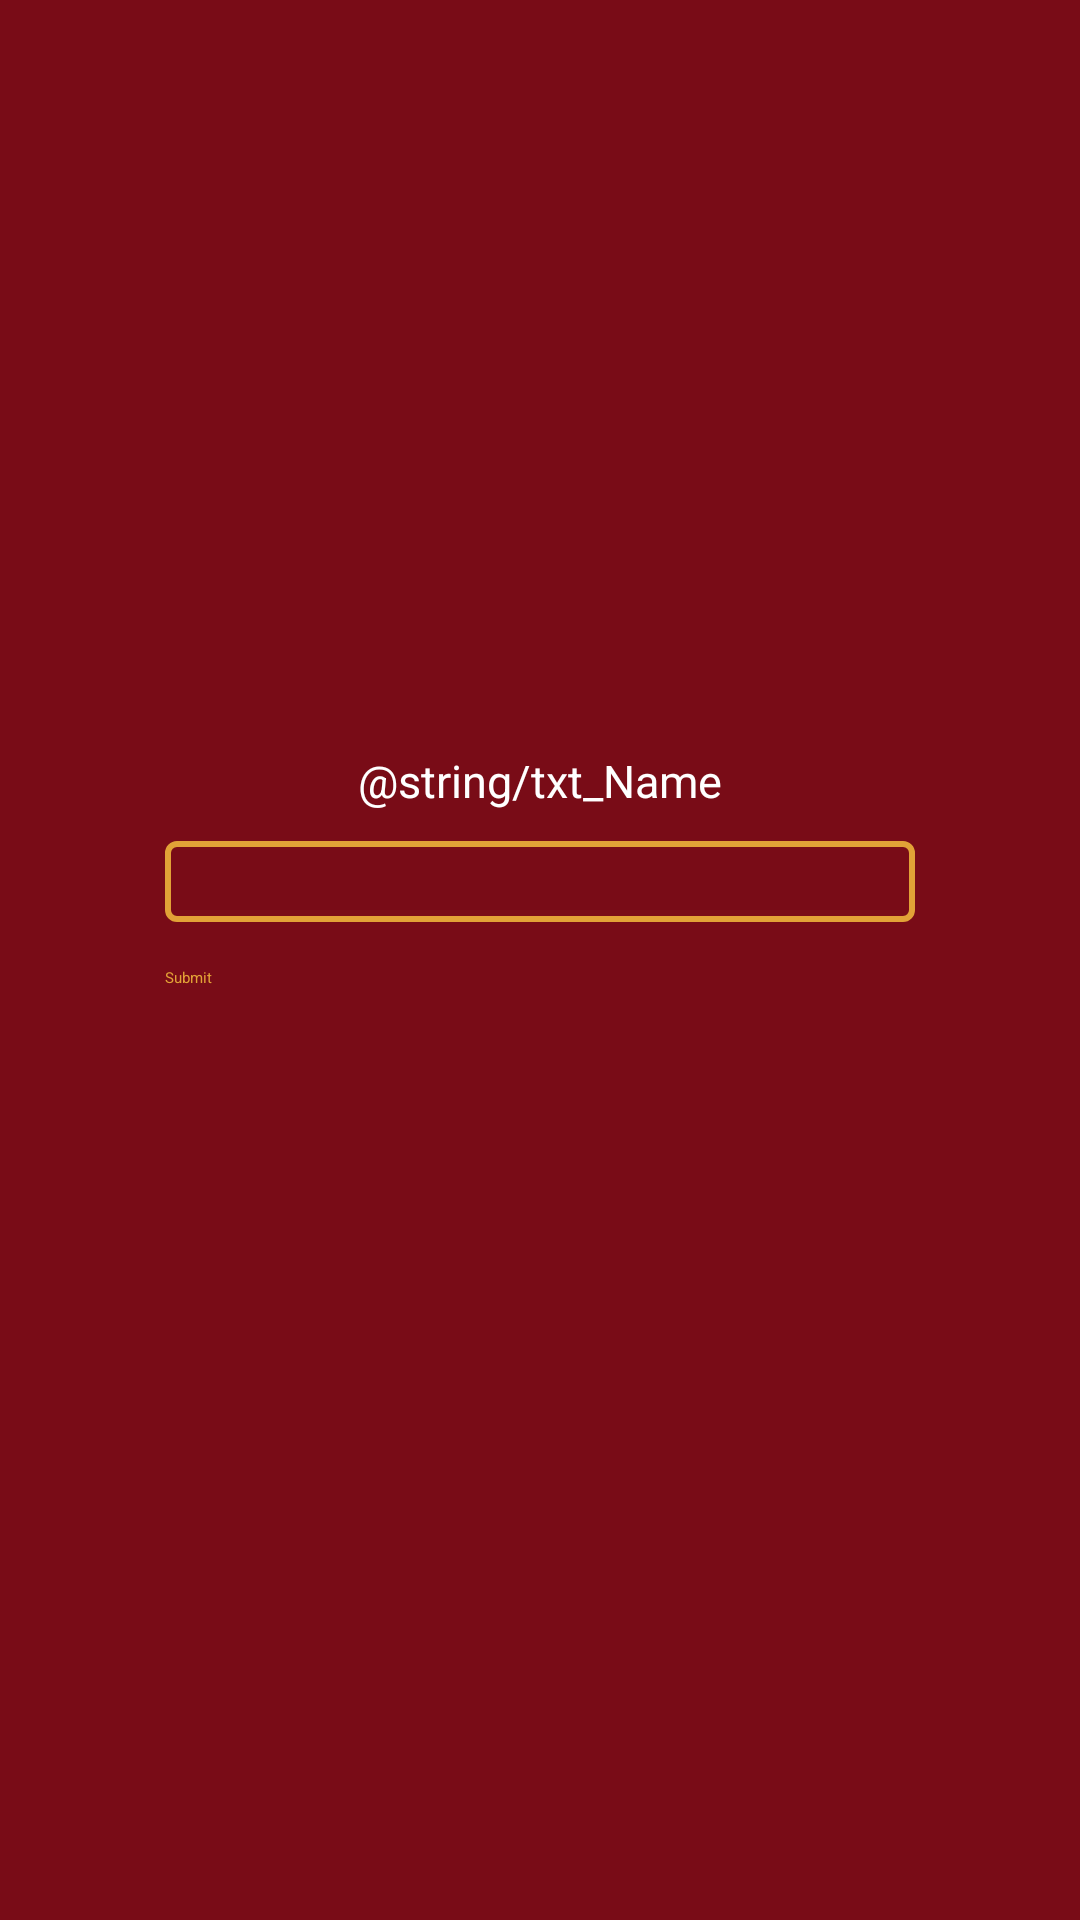

Produce the Android XML layout that renders to this screen, including the resource entries it uses.
<!-- AndroidManifest.xml: application theme AppTheme.ActionBar.Transparent -->
<!-- res/layout/activity_guest_name.xml -->
<?xml version="1.0" encoding="utf-8"?>
<LinearLayout
    xmlns:android="http://schemas.android.com/apk/res/android"
    xmlns:app="http://schemas.android.com/apk/res-auto"
    xmlns:tools="http://schemas.android.com/tools"
    style="@style/LinearLayout_style"
    tools:context="com.ankita.momentwedding.GuestNameActivity">

    <ImageView
        android:layout_width="300dp"
        android:layout_height="100dp"
        app:srcCompat="@drawable/icon"
        android:paddingRight="50dp"
        android:layout_marginBottom="100dp"/>

    <TextView
        style="@style/TextView_style"
        android:text="@string/txt_Name" />

    <EditText
        android:id="@+id/txtGuestName"
        style="@style/EditText_style"
        android:inputType="textPersonName"/>

    <Button
        android:id="@+id/btnGuestSubmit"
        style="@style/Button_style"
        android:text="@string/btn_submit"/>

</LinearLayout>
<!-- resources referenced by this layout -->
<resources>
  <string name="btn_submit">Submit</string>
  <style name="Button_style">
          <item name="android:layout_width">match_parent</item>
          <item name="android:layout_height">wrap_content</item>
          <item name="android:padding">5dp</item>
          <item name="android:textColor">@color/colorYellow</item>
      </style>
  <style name="EditText_style">
          <item name="android:layout_width">match_parent</item>
          <item name="android:layout_height">wrap_content</item>
          <item name="android:ems">10</item>
          <item name="android:background">@drawable/text_border</item>
          <item name="android:gravity">center</item>
          <item name="android:textColor">@color/colorYellow</item>
          <item name="android:padding">10dp</item>
          <item name="android:layout_marginRight">5dp</item>
          <item name="android:layout_marginLeft">5dp</item>
          <item name="android:layout_marginBottom">10dp</item>
      </style>
  <style name="LinearLayout_style">
          <item name="android:layout_width">match_parent</item>
          <item name="android:layout_height">match_parent</item>
          <item name="android:orientation">vertical</item>
          <item name="android:padding">50dp</item>
          <item name="android:background">@color/background_color</item>
      </style>
  <style name="TextView_style">
          <item name="android:layout_width">match_parent</item>
          <item name="android:layout_height">wrap_content</item>
          <item name="android:gravity">center</item>
          <item name="android:textColor">@color/colorWrite</item>
          <item name="android:textSize">15dp</item>
          <item name="android:layout_marginBottom">10dp</item>
      </style>
  <color name="colorYellow">#e2a237</color>
  <!-- drawable text_border (drawable) -->
  <?xml version="1.0" encoding="utf-8"?>
  <shape xmlns:android="http://schemas.android.com/apk/res/android">
      <stroke android:width="2dp" android:color="@color/colorYellow" />
      <corners android:radius="3dp" />
      <gradient
          android:angle="90"
          android:startColor="@color/background_color"
          android:endColor="@color/background_color"/>
  </shape>
  <color name="background_color">#790c17</color>
  <color name="colorWrite">#ffffff</color>
</resources>
